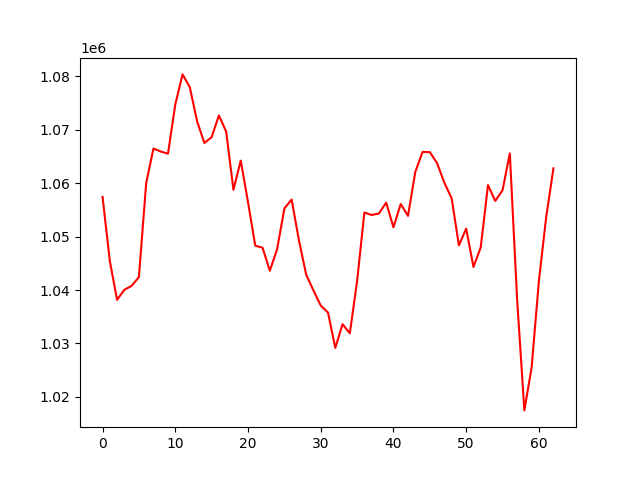

The data file committed next to this chart (first rows):
, 0
0, 1057428
1, 1045428
2, 1038165
3, 1040048
4, 1040783
5, 1042416
6, 1060009
7, 1066470
8, 1065907
9, 1065496
10, 1074688
11, 1080334
12, 1077932
13, 1071567
14, 1067510
15, 1068594
16, 1072648
17, 1069630
18, 1058740
19, 1064211
20, 1056448
21, 1048284
22, 1047924
23, 1043608
24, 1047601
25, 1055254
26, 1056921
27, 1049320
28, 1042868
29, 1039913
30, 1037106
31, 1035787
32, 1029176
33, 1033607
34, 1031901
35, 1041646
36, 1054488
37, 1054039
38, 1054307
39, 1056349
40, 1051732
41, 1056094
42, 1053872
43, 1062071
44, 1065823
45, 1065794
46, 1063722
47, 1060061
48, 1057168
49, 1048348
50, 1051474
51, 1044306
52, 1047981
53, 1059631
54, 1056659
55, 1058670
56, 1065551
57, 1038345
58, 1017483
59, 1025544
... 3 more rows
